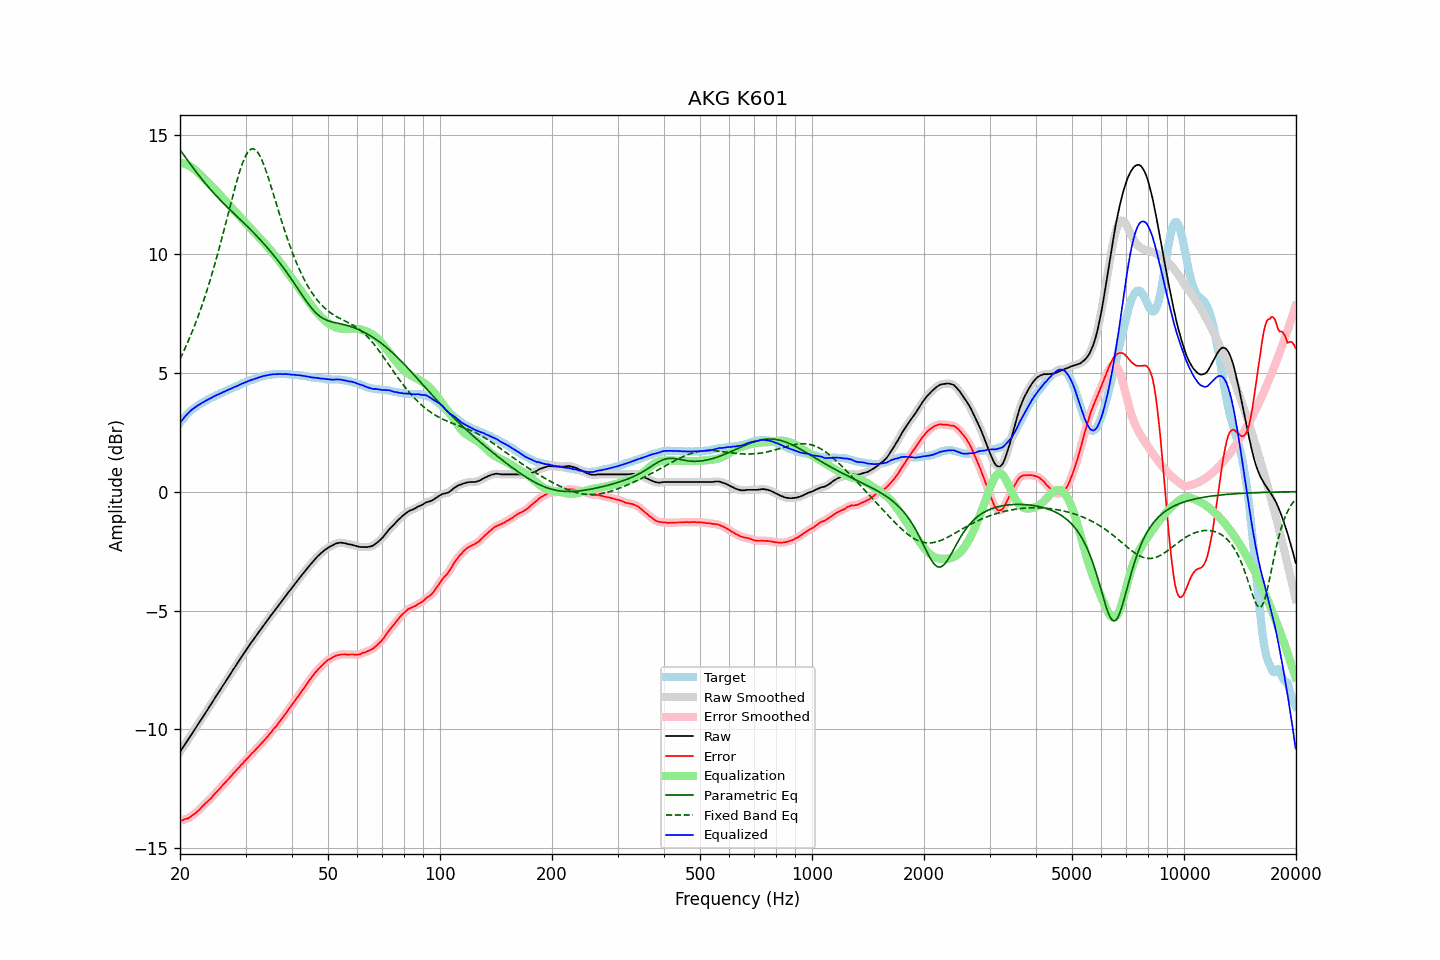

Source data for this figure (header and first rows):
frequency, raw, error, smoothed, error_smoothed, equalization, parametric_eq, fixed_band_eq, equalized_raw, equalized_smoothed, target
20.00, -10.94, -13.84, -10.95, -13.84, 13.84, 14.37, 5.58, 2.89, 2.89, 2.89
20.20, -10.84, -13.83, -10.84, -13.82, 13.82, 14.28, 5.72, 2.98, 2.98, 2.98
20.40, -10.74, -13.81, -10.74, -13.80, 13.81, 14.19, 5.86, 3.06, 3.07, 3.06
20.61, -10.64, -13.77, -10.64, -13.78, 13.78, 14.09, 6.00, 3.15, 3.15, 3.13
20.81, -10.53, -13.76, -10.54, -13.76, 13.76, 14.00, 6.15, 3.22, 3.22, 3.22
21.02, -10.43, -13.74, -10.43, -13.73, 13.72, 13.90, 6.31, 3.29, 3.29, 3.30
21.23, -10.33, -13.70, -10.33, -13.70, 13.69, 13.81, 6.47, 3.35, 3.36, 3.36
21.44, -10.22, -13.65, -10.23, -13.65, 13.65, 13.72, 6.63, 3.42, 3.42, 3.42
21.66, -10.13, -13.60, -10.13, -13.60, 13.60, 13.63, 6.79, 3.48, 3.48, 3.47
21.87, -10.02, -13.55, -10.02, -13.55, 13.55, 13.54, 6.97, 3.53, 3.53, 3.52
22.09, -9.92, -13.50, -9.92, -13.49, 13.49, 13.45, 7.14, 3.57, 3.57, 3.57
22.31, -9.81, -13.44, -9.82, -13.44, 13.43, 13.36, 7.32, 3.62, 3.62, 3.62
22.54, -9.72, -13.38, -9.71, -13.37, 13.37, 13.27, 7.51, 3.65, 3.66, 3.66
22.76, -9.60, -13.31, -9.60, -13.30, 13.30, 13.19, 7.70, 3.70, 3.70, 3.70
22.99, -9.49, -13.23, -9.50, -13.23, 13.24, 13.10, 7.89, 3.75, 3.74, 3.73
23.22, -9.39, -13.17, -9.39, -13.16, 13.17, 13.02, 8.09, 3.78, 3.78, 3.77
23.45, -9.28, -13.10, -9.29, -13.10, 13.11, 12.94, 8.30, 3.82, 3.82, 3.81
23.69, -9.19, -13.04, -9.18, -13.04, 13.04, 12.86, 8.51, 3.85, 3.85, 3.85
23.92, -9.07, -12.97, -9.08, -12.97, 12.97, 12.78, 8.73, 3.89, 3.89, 3.89
24.16, -8.97, -12.92, -8.97, -12.91, 12.90, 12.70, 8.95, 3.92, 3.93, 3.94
24.40, -8.86, -12.84, -8.86, -12.83, 12.83, 12.63, 9.18, 3.96, 3.96, 3.97
24.65, -8.76, -12.75, -8.76, -12.76, 12.76, 12.55, 9.41, 4.00, 4.00, 3.99
24.89, -8.65, -12.68, -8.65, -12.68, 12.68, 12.48, 9.65, 4.03, 4.03, 4.02
25.14, -8.54, -12.61, -8.55, -12.61, 12.61, 12.41, 9.89, 4.07, 4.06, 4.06
25.39, -8.44, -12.54, -8.44, -12.54, 12.54, 12.34, 10.14, 4.09, 4.09, 4.09
25.65, -8.34, -12.47, -8.34, -12.46, 12.46, 12.26, 10.39, 4.13, 4.13, 4.13
25.91, -8.24, -12.39, -8.23, -12.39, 12.39, 12.20, 10.64, 4.15, 4.16, 4.15
26.16, -8.12, -12.31, -8.13, -12.31, 12.32, 12.13, 10.90, 4.19, 4.19, 4.18
26.43, -8.03, -12.25, -8.02, -12.24, 12.24, 12.06, 11.16, 4.22, 4.22, 4.22
26.69, -7.91, -12.17, -7.92, -12.17, 12.17, 11.99, 11.43, 4.25, 4.25, 4.25
26.96, -7.82, -12.10, -7.81, -12.10, 12.09, 11.93, 11.69, 4.28, 4.28, 4.28
27.23, -7.71, -12.02, -7.71, -12.02, 12.02, 11.86, 11.95, 4.31, 4.31, 4.31
27.50, -7.61, -11.95, -7.60, -11.94, 11.94, 11.79, 12.22, 4.34, 4.34, 4.34
27.77, -7.49, -11.86, -7.50, -11.87, 11.87, 11.73, 12.48, 4.37, 4.37, 4.36
28.05, -7.39, -11.80, -7.39, -11.79, 11.79, 11.66, 12.73, 4.40, 4.40, 4.40
28.33, -7.29, -11.72, -7.29, -11.72, 11.72, 11.60, 12.97, 4.42, 4.43, 4.42
28.62, -7.19, -11.64, -7.19, -11.64, 11.64, 11.54, 13.21, 4.46, 4.46, 4.45
28.90, -7.08, -11.58, -7.08, -11.57, 11.57, 11.47, 13.43, 4.49, 4.49, 4.49
29.19, -6.97, -11.49, -6.98, -11.50, 11.50, 11.41, 13.64, 4.52, 4.52, 4.51
29.48, -6.87, -11.44, -6.87, -11.43, 11.42, 11.34, 13.83, 4.55, 4.55, 4.56
29.78, -6.78, -11.35, -6.77, -11.35, 11.35, 11.28, 13.99, 4.58, 4.58, 4.57
30.08, -6.68, -11.28, -6.68, -11.28, 11.28, 11.21, 14.14, 4.60, 4.60, 4.60
30.38, -6.58, -11.21, -6.57, -11.21, 11.21, 11.14, 14.25, 4.63, 4.63, 4.63
30.68, -6.47, -11.14, -6.48, -11.13, 11.14, 11.08, 14.34, 4.66, 4.66, 4.66
30.99, -6.38, -11.06, -6.38, -11.06, 11.06, 11.01, 14.39, 4.69, 4.68, 4.68
31.30, -6.29, -10.99, -6.28, -10.99, 10.99, 10.94, 14.41, 4.71, 4.71, 4.70
31.61, -6.19, -10.93, -6.19, -10.92, 10.92, 10.87, 14.40, 4.73, 4.73, 4.73
31.93, -6.10, -10.85, -6.10, -10.85, 10.85, 10.80, 14.36, 4.75, 4.75, 4.75
32.24, -6.00, -10.78, -6.00, -10.78, 10.78, 10.73, 14.29, 4.78, 4.78, 4.77
32.57, -5.91, -10.71, -5.91, -10.71, 10.71, 10.66, 14.20, 4.80, 4.80, 4.80
32.89, -5.81, -10.64, -5.81, -10.64, 10.64, 10.58, 14.07, 4.82, 4.82, 4.82
33.22, -5.72, -10.57, -5.72, -10.56, 10.56, 10.51, 13.93, 4.84, 4.84, 4.84
33.55, -5.62, -10.49, -5.63, -10.49, 10.49, 10.43, 13.76, 4.86, 4.86, 4.86
33.89, -5.53, -10.41, -5.54, -10.41, 10.41, 10.36, 13.58, 4.88, 4.87, 4.87
34.23, -5.45, -10.34, -5.44, -10.33, 10.33, 10.28, 13.39, 4.89, 4.89, 4.89
34.57, -5.35, -10.26, -5.35, -10.26, 10.25, 10.20, 13.18, 4.90, 4.90, 4.90
34.92, -5.26, -10.17, -5.26, -10.17, 10.17, 10.12, 12.97, 4.92, 4.92, 4.91
35.27, -5.17, -10.10, -5.17, -10.09, 10.09, 10.04, 12.75, 4.93, 4.93, 4.93
35.62, -5.08, -10.00, -5.08, -10.01, 10.01, 9.96, 12.53, 4.94, 4.93, 4.92
35.97, -4.99, -9.93, -4.99, -9.93, 9.93, 9.88, 12.31, 4.93, 4.94, 4.93
... 635 more rows
